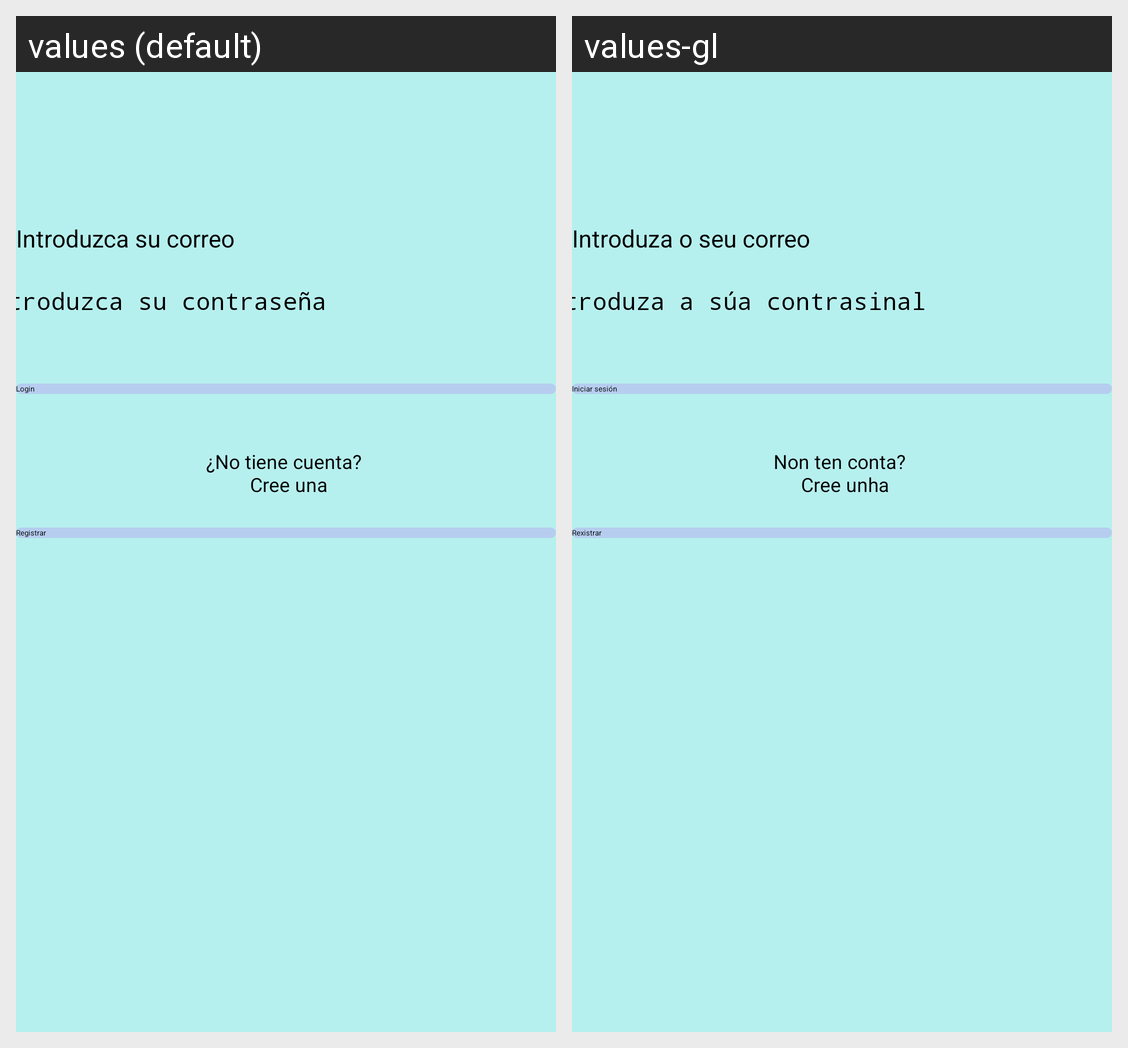

Translations of the strings shown on this Android screen, per locale in the grid:
Android screen res/layout/login.xml rendered under 2 locales, left to right: values (default), values-gl. Device: Nexus 5 (rendered at 1080×1920; each locale shown at half size, 540×960, under a caption strip naming it); theme Theme.TiendaHigieneMascotas.
Strings drawn on this screen, with the default value and each locale's value (text and hints the layout hard-codes, and strings that could not be matched under every locale, appear in the picture but are not listed):

btnRegistrar
  values: Registrar
  values-gl: Rexistrar

btnLogin
  values: Login
  values-gl: Iniciar sesión

msgNoTieneCuenta
  values: ¿No tiene cuenta? 
       Cree una
  values-gl: Non ten conta? 
       Cree unha

introducirCorreo
  values: Introduzca su correo
  values-gl: Introduza o seu correo
